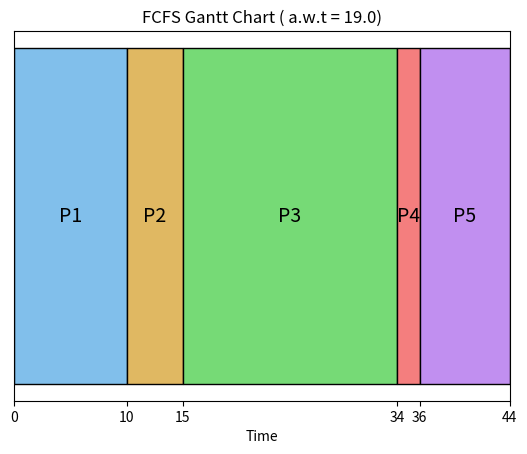

Reproduce this figure in Python.
import matplotlib.pyplot as plt
import copy
# (名稱, 優先順序 ,執行時間)
processes = [
    ["P1", 2, 10,"#81bfeb"],
    ["P2", 4, 5, "#e0b862"],
    ["P3", 1, 19,"#76da76"],
    ["P4", 5, 2, "#f47e7e"],
    ["P5", 3, 8, "#c18ff0"]
]

def draw(list,title):
    start = 0
    x_ticks = [0,]
    
    fig, ax = plt.subplots()
    for process, y ,duration,c in list:

        ax.barh(0,duration, left = start, edgecolor='black',color = c)
        ax.text(start +duration/2, 0, process,ha='center', va='center', fontsize=14, color='black')
        start += duration
        x_ticks.append(start)
        
    ax.set_xticks(x_ticks)
    ax.set_xlim(0, start)
    ax.set_yticks([])
    ax.set_xlabel("Time")
    ax.set_title(title)

    plt.show()


def FCFS(processes):
    title =  "FCFS Gantt Chart ( a.w.t = " + str( ( sum( processes[s][2]*(4-s) for s in range(len(processes)) ) )/len(processes)) + ")"
    draw(processes, title)
    

def SJF(processes):
    
    sort = sorted(processes, key = lambda x : x[2])
    title =  "SJF Gantt Chart ( a.w.t = " + str( ( sum( sort[s][2]*(4-s) for s in range(len(sort)) ) )/len(processes)) + ")"
    draw(sort, title)
    

def PS(processes):
    sort = sorted(processes, key = lambda x : x[1])
    
    title =  "PS Gantt Chart ( a.w.t = " + str( ( sum( sort[s][2]*(4-s) for s in range(len(sort)) ) )/len(processes)) + ")"
    draw(sort, title)
    

def RR(processes, TQ):
    sort = []
    total = sum(p[2] for p in processes)
    srr = copy.deepcopy(processes)
    
    
    i = len(processes)-1
    awt = 0
    
    while(total > 0):
        
        for a in range(len(srr)):
            if srr[a][2] -TQ ==  0 :
                sort.append([srr[a][0],0,TQ,srr[a][3]])
                
                total -= TQ
                awt += srr[a][2]*i
                i-=1
                srr[a][2] -= TQ
                
            elif srr[a][2] == 0 :
                pass
            
            elif srr[a][2] - TQ < 0 :
                sort.append([srr[a][0],0 ,srr[a][2],srr[a][3]])
                total -= srr[a][2]
                
                awt += srr[a][2]*i
                i-=1
                srr[a][2] = 0
                
                


            elif srr[a][2] - TQ >= 0 :
                sort.append([srr[a][0],0,TQ,srr[a][3]])
                total -= TQ
                awt += TQ*i
                srr[a][2] -= TQ
                
    title =  "PS Gantt Chart ( a.w.t = " + str(awt/len(processes)) + ")"
    
    draw(sort, title)



    


FCFS(processes)
